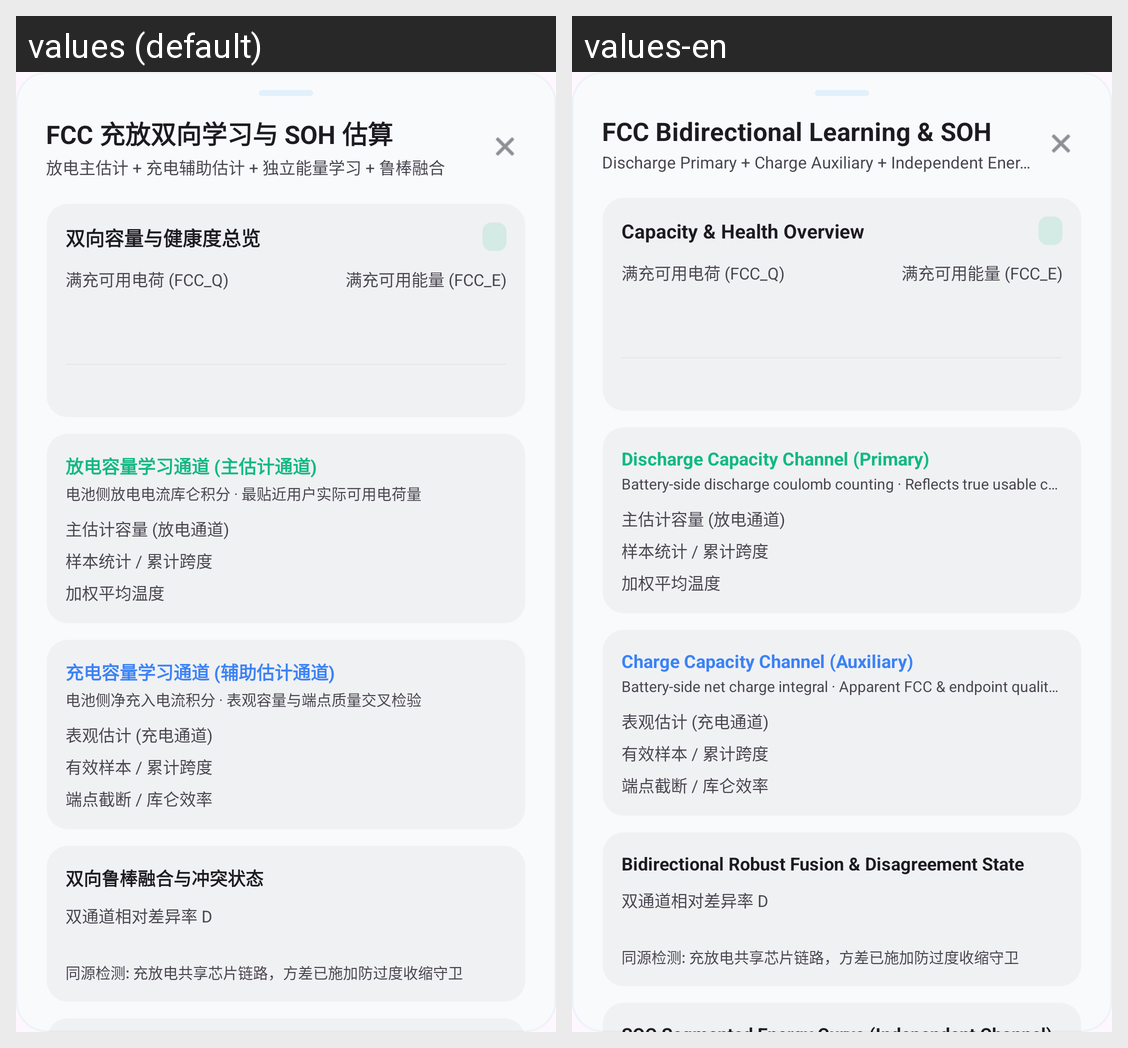

This grid shows one Android layout under two languages. Give, for every string resource on the screen, its name, the default text and each shown locale's text.
Android screen res/layout/dialog_fcc_capacity_learning.xml rendered under 2 locales, left to right: values (default), values-en. Device: Nexus 5 (rendered at 1080×1920; each locale shown at half size, 540×960, under a caption strip naming it); theme Theme.BatteryApp.
Strings drawn on this screen, with the default value and each locale's value (text and hints the layout hard-codes, and strings that could not be matched under every locale, appear in the picture but are not listed):

fcc_diag_title
  values: FCC 充放双向学习与 SOH 估算
  values-en: FCC Bidirectional Learning & SOH

fcc_diag_subtitle
  values: 放电主估计 + 充电辅助估计 + 独立能量学习 + 鲁棒融合
  values-en: Discharge Primary + Charge Auxiliary + Independent Energy + Robust Fusion

fcc_overview_title
  values: 双向容量与健康度总览
  values-en: Capacity & Health Overview

fcc_discharge_channel_title
  values: 放电容量学习通道 (主估计通道)
  values-en: Discharge Capacity Channel (Primary)

fcc_discharge_channel_desc
  values: 电池侧放电电流库仑积分 · 最贴近用户实际可用电荷量
  values-en: Battery-side discharge coulomb counting · Reflects true usable charge

fcc_charge_channel_title
  values: 充电容量学习通道 (辅助估计通道)
  values-en: Charge Capacity Channel (Auxiliary)

fcc_charge_channel_desc
  values: 电池侧净充入电流积分 · 表观容量与端点质量交叉检验
  values-en: Battery-side net charge integral · Apparent FCC & endpoint quality check

fcc_fusion_title
  values: 双向鲁棒融合与冲突状态
  values-en: Bidirectional Robust Fusion & Disagreement State
